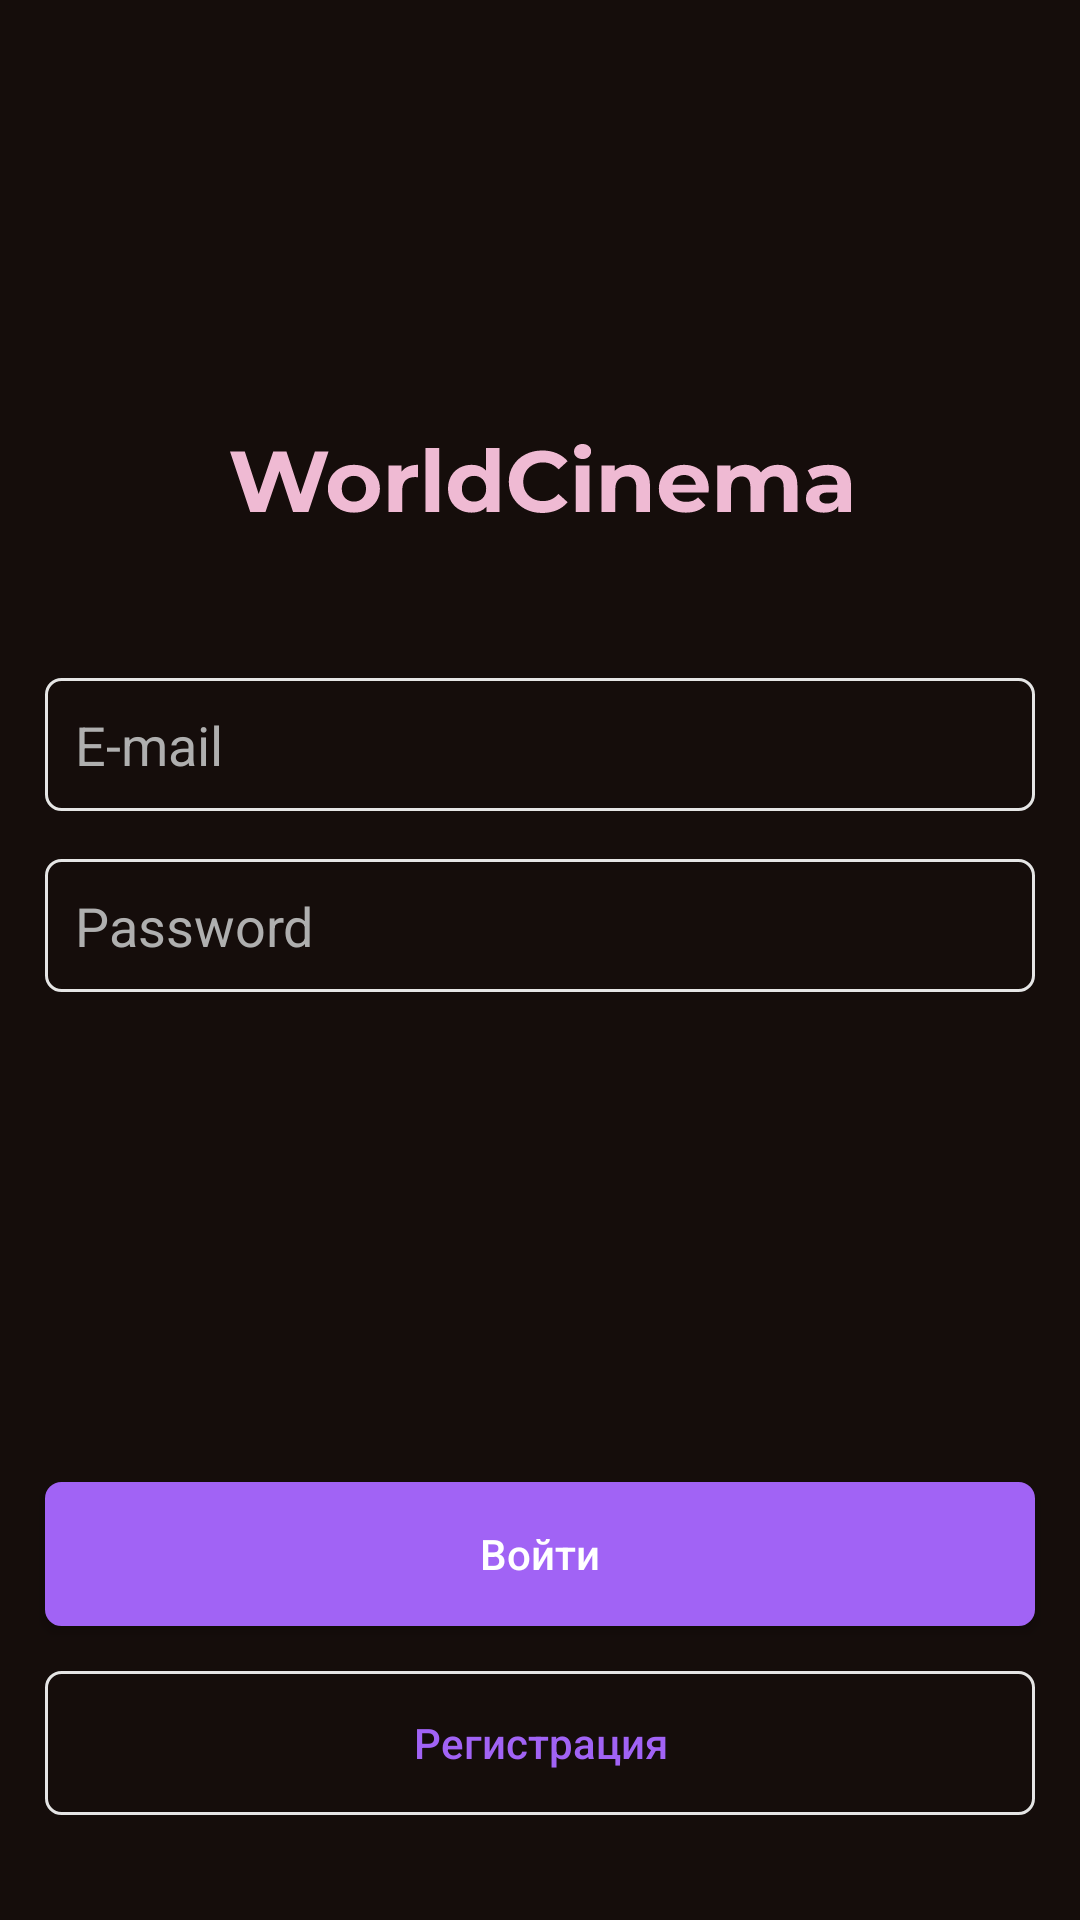

Produce the Android XML layout that renders to this screen, including the resource entries it uses.
<!-- AndroidManifest.xml: application theme Theme.DemExamenTest -->
<!-- res/layout/activity_authorization.xml -->
<?xml version="1.0" encoding="utf-8"?>
<androidx.constraintlayout.widget.ConstraintLayout xmlns:android="http://schemas.android.com/apk/res/android"
    xmlns:app="http://schemas.android.com/apk/res-auto"
    xmlns:tools="http://schemas.android.com/tools"
    android:layout_width="match_parent"
    android:layout_height="match_parent"
    android:background="@color/bgcApp"
    tools:context=".Authorization">

    <LinearLayout
        android:layout_width="match_parent"
        android:layout_height="match_parent"
        android:orientation="vertical"
        app:layout_constraintBottom_toBottomOf="parent"
        app:layout_constraintEnd_toEndOf="parent"
        app:layout_constraintStart_toStartOf="parent"
        app:layout_constraintTop_toTopOf="parent">

        <LinearLayout
            android:layout_width="match_parent"
            android:layout_height="match_parent"
            android:orientation="vertical"
            android:gravity="center"
            android:layout_weight="1"
            >

            <ImageView
                android:id="@+id/imageView2"
                android:layout_width="match_parent"
                android:layout_height="wrap_content"
                app:srcCompat="@drawable/ic_worldcinema"
                android:layout_marginBottom="25dp"/>

            <ImageView
                android:id="@+id/imageView"
                android:layout_width="wrap_content"
                android:layout_height="wrap_content"
                app:srcCompat="@drawable/logo"
                android:layout_marginBottom="30dp"
                />

            <EditText
                android:id="@+id/editTextTextPersonName"
                android:layout_width="match_parent"
                android:layout_height="wrap_content"
                android:layout_marginHorizontal="15dp"
                android:background="@drawable/inputbackground"
                android:ems="10"
                android:hint="E-mail"
                android:inputType="textPersonName"
                android:padding="10dp"
                android:textColorHint="@color/TextColorHint" />

            <EditText
                android:id="@+id/editTextTextPassword"
                android:layout_width="match_parent"
                android:layout_height="wrap_content"
                android:layout_marginHorizontal="15dp"
                android:background="@drawable/inputbackground"
                android:ems="10"
                android:padding="10dp"
                android:layout_marginTop="16dp"
                android:hint="Password"
                android:textColorHint="@color/TextColorHint"
                android:inputType="textPassword" />
        </LinearLayout>

        <LinearLayout
            android:layout_width="match_parent"
            android:layout_height="wrap_content"
            android:orientation="vertical"
            android:layout_gravity="bottom">

            <Button
                android:id="@+id/button2"
                android:layout_width="match_parent"
                android:layout_height="wrap_content"
                android:layout_marginHorizontal="15dp"
                android:layout_marginVertical="15dp"
                android:background="@drawable/border_button"
                android:text="Войти"
                android:textAllCaps="false"
                android:textSize="14sp"
                android:textColor="@color/white" />

            <Button
                android:id="@+id/button"
                android:layout_width="match_parent"
                android:layout_height="wrap_content"
                android:layout_marginHorizontal="15dp"
                android:background="@drawable/inputbackground"
                android:layout_marginBottom="35dp"
                android:textColor="@color/signUpText"
                android:textSize="14sp"
                android:textAllCaps="false"
                android:text="Регистрация" />
        </LinearLayout>
    </LinearLayout>

</androidx.constraintlayout.widget.ConstraintLayout>
<!-- resources referenced by this layout -->
<resources>
  <color name="TextColorHint">#AFAFAF</color>
  <color name="bgcApp">#150D0B</color>
  <color name="signUpText">#A163F5</color>
  <color name="white">#FFFFFFFF</color>
  <!-- drawable border_button (drawable) -->
  <?xml version="1.0" encoding="utf-8"?>
  <shape xmlns:android="http://schemas.android.com/apk/res/android">
      <stroke android:color="@color/signUpText"/>
      <stroke android:width="1dp"/>
      <corners android:radius="5dp"/>
      <solid android:color="@color/signUpText"/>
  </shape>
  <!-- drawable ic_worldcinema: vector/xml drawable (drawable, 7068 chars, omitted) -->
  <!-- drawable inputbackground (drawable) -->
  <?xml version="1.0" encoding="utf-8"?>
  <shape xmlns:android="http://schemas.android.com/apk/res/android"
      android:shape="rectangle">
      <stroke android:color="@color/bgcBorderInput"/>
      <stroke android:width="1dp"/>
      <corners android:radius="5dp"/>
  </shape>
  <style name="Theme.DemExamenTest" parent="Theme.AppCompat.Light.NoActionBar">
          
          <item name="colorPrimary">@color/purple_500</item>
          <item name="colorPrimaryVariant">@color/purple_700</item>
          <item name="colorOnPrimary">@color/white</item>
          
          <item name="colorSecondary">@color/teal_200</item>
          <item name="colorSecondaryVariant">@color/teal_700</item>
          <item name="colorOnSecondary">@color/black</item>
          
          <item name="android:statusBarColor" tools:targetApi="l">@color/black</item>
          
      </style>
  <color name="bgcBorderInput">#E5E5E5</color>
  <color name="purple_500">#FF6200EE</color>
  <color name="purple_700">#FF3700B3</color>
  <color name="teal_200">#FF03DAC5</color>
  <color name="teal_700">#FF018786</color>
  <color name="black">#FF000000</color>
</resources>
